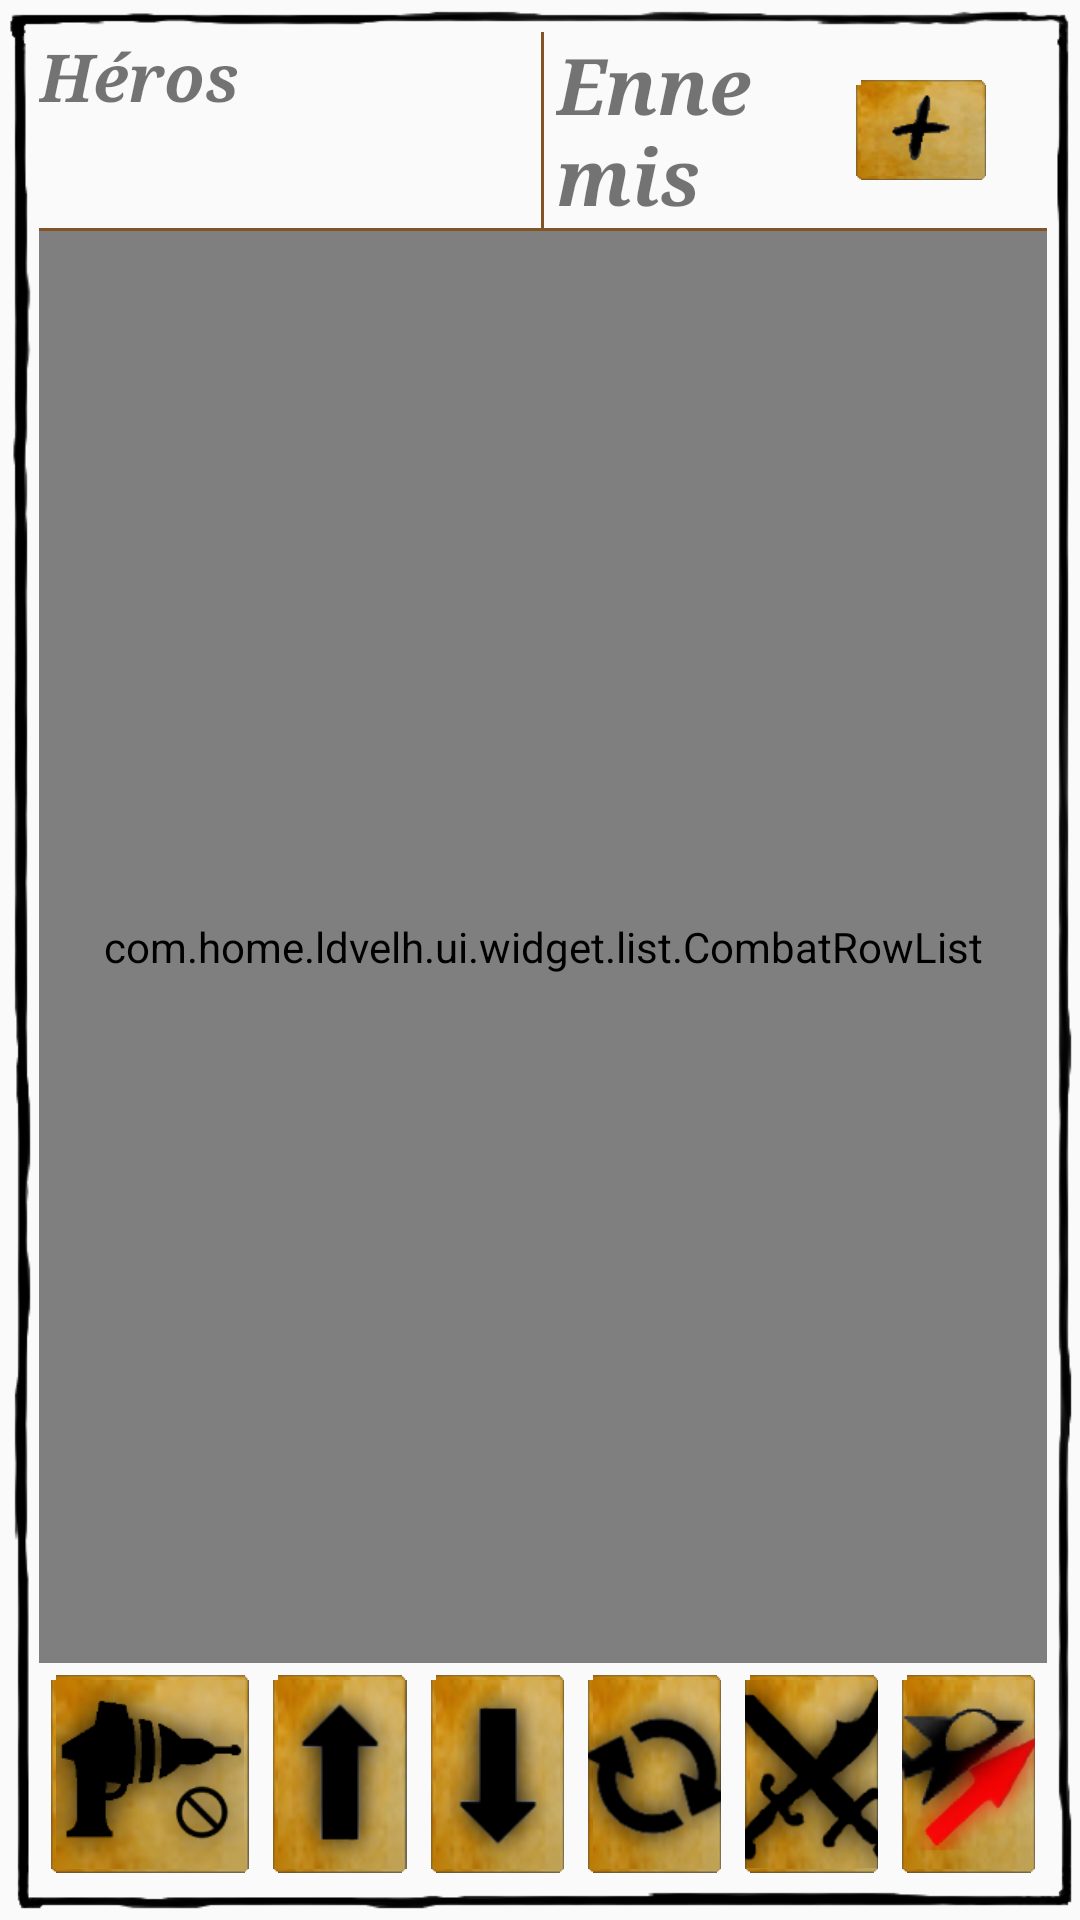

Android layout source for this screen:
<!-- AndroidManifest.xml: application theme Theme.AppCompat.Light.NoActionBar.FullScreen -->
<!-- res/layout/fragment_page_df04_combat.xml -->
<LinearLayout xmlns:android="http://schemas.android.com/apk/res/android"
    xmlns:custom="http://schemas.android.com/apk/res-auto"
    android:layout_width="wrap_content"
    android:layout_height="wrap_content"
    android:background="@drawable/pencil_border"
    android:orientation="vertical" >

    <LinearLayout
        android:layout_width="match_parent"
        android:layout_height="wrap_content"
        android:orientation="horizontal" >

        <TextView
            style="@style/ldvelhTitles"
            android:layout_width="0dp"
            android:layout_height="match_parent"
            android:layout_weight="2"
            android:text="@string/your_team" />

        <LinearLayout
            android:layout_width="wrap_content"
            android:layout_height="match_parent"
            android:background="@drawable/divider_brown_opaque"
            android:orientation="horizontal" />

        <TextView
            style="@style/ldvelhLargeTitles"
            android:layout_width="0dp"
            android:layout_height="match_parent"
            android:layout_weight="1"
            android:paddingLeft="@dimen/default_padding"
            android:text="@string/enemies" />

        <LinearLayout
            android:layout_width="0dp"
            android:layout_height="match_parent"
            android:layout_weight="1"
            android:gravity="center"
            android:orientation="horizontal" >

            <ImageButton
                android:id="@+id/addMonsterButton"
                android:layout_width="wrap_content"
                android:layout_height="wrap_content"
                android:background="@drawable/small_button_selector"
                android:contentDescription="@string/lorem_ipsum"
                android:src="@drawable/btn_plus_medium" />
        </LinearLayout>
    </LinearLayout>

    <LinearLayout
        android:layout_width="match_parent"
        android:layout_height="wrap_content"
        android:background="@drawable/divider_brown_opaque"
        android:orientation="horizontal" />

    <com.home.ldvelh.ui.widget.list.CombatRowList
        android:id="@+id/combatList"
        android:layout_width="match_parent"
        android:layout_height="0dp"
        android:layout_weight="1"
        custom:listPropertyName="FIGHTER_GRID"
        custom:newConsumableItemVisible="false"
        custom:newItemVisible="false"
        custom:rowLayout="list_item_combat_row" />

    <LinearLayout
        android:layout_width="wrap_content"
        android:layout_height="wrap_content"
        android:layout_gravity="right"
        android:orientation="horizontal" >

        <ImageButton
            android:id="@+id/phaserButton"
            android:layout_width="wrap_content"
            android:layout_height="wrap_content"
            android:layout_margin="@dimen/default_padding"
            android:background="@drawable/small_button_selector"
            android:contentDescription="@string/lorem_ipsum"
            android:src="@drawable/phaser_none" />

        <ImageButton
            android:id="@+id/upButton"
            android:layout_width="0dp"
            android:layout_height="wrap_content"
            android:layout_margin="@dimen/default_padding"
            android:layout_weight="1"
            android:background="@drawable/small_button_selector"
            android:contentDescription="@string/lorem_ipsum"
            android:src="@drawable/up_arrow_large" />

        <ImageButton
            android:id="@+id/downButton"
            android:layout_width="0dp"
            android:layout_height="wrap_content"
            android:layout_margin="@dimen/default_padding"
            android:layout_weight="1"
            android:background="@drawable/small_button_selector"
            android:contentDescription="@string/lorem_ipsum"
            android:src="@drawable/down_arrow_large" />

        <ImageButton
            android:id="@+id/reset"
            android:layout_width="0dp"
            android:layout_height="wrap_content"
            android:layout_margin="@dimen/default_padding"
            android:layout_weight="1"
            android:background="@drawable/small_button_selector"
            android:contentDescription="@string/lorem_ipsum"
            android:src="@drawable/reset_large" />

        <ImageButton
            android:id="@+id/assault"
            android:layout_width="0dp"
            android:layout_height="wrap_content"
            android:layout_margin="@dimen/default_padding"
            android:layout_weight="1"
            android:background="@drawable/small_button_selector"
            android:contentDescription="@string/lorem_ipsum"
            android:src="@drawable/assault_large" />

        <ImageButton
            android:id="@+id/leavePlanet"
            android:layout_width="0dp"
            android:layout_height="wrap_content"
            android:layout_margin="@dimen/default_padding"
            android:layout_weight="1"
            android:background="@drawable/small_button_selector"
            android:contentDescription="@string/lorem_ipsum"
            android:src="@drawable/leave_planet" />
    </LinearLayout>

</LinearLayout>
<!-- resources referenced by this layout -->
<resources>
  <dimen name="default_padding">4dp</dimen>
  <!-- drawable assault_large: png bitmap (drawable-xhdpi, 10085 bytes) -->
  <!-- drawable btn_plus_medium: png bitmap (drawable-xhdpi, 697 bytes) -->
  <!-- drawable down_arrow_large: png bitmap (drawable-xhdpi, 5316 bytes) -->
  <!-- drawable leave_planet: png bitmap (drawable-xhdpi, 16788 bytes) -->
  <!-- drawable phaser_none: png bitmap (drawable-xhdpi, 8052 bytes) -->
  <!-- drawable reset_large: png bitmap (drawable-xhdpi, 10232 bytes) -->
  <!-- drawable small_button_selector (drawable) -->
  <selector xmlns:android="http://schemas.android.com/apk/res/android" android:constantSize="true">
  
      <item android:drawable="@drawable/btn_bg_small" android:state_focused="true" android:state_pressed="false"/>
      <item android:drawable="@drawable/small_button_pressed" android:state_focused="true" android:state_pressed="true"/>
      <item android:drawable="@drawable/small_button_pressed" android:state_focused="false" android:state_pressed="true"/>
      <item android:drawable="@drawable/small_button_disabled" android:state_focused="false" android:state_enabled="false"/>
      <item android:drawable="@drawable/btn_bg_small"/>
  
  </selector>
  <!-- drawable up_arrow_large: png bitmap (drawable-xhdpi, 5415 bytes) -->
  <string name="enemies">Ennemis</string>
  <string name="lorem_ipsum">Lorem Ipsum</string>
  <string name="your_team">Héros</string>
  <style name="ldvelhLargeTitles">
          <item name="android:textSize">26sp</item>
          <item name="android:typeface">serif</item>
          <item name="android:textStyle">bold|italic</item>
      </style>
  <style name="ldvelhTitles">
          <item name="android:textSize">22sp</item>
          <item name="android:typeface">serif</item>
          <item name="android:textStyle">bold|italic</item>
      </style>
  <style name="Theme.AppCompat.Light.NoActionBar.FullScreen" parent="@style/Theme.AppCompat.Light.NoActionBar">
          <item name="android:windowFullscreen">true</item>
          <item name="android:windowContentOverlay">@null</item>
      </style>
  <!-- drawable small_button_pressed (drawable) -->
  <layer-list xmlns:android="http://schemas.android.com/apk/res/android" >
  
      <item>
          <bitmap android:src="@drawable/btn_bg_small" />
      </item>
      <item>
          <shape xmlns:android="http://schemas.android.com/apk/res/android" >
              <corners android:radius="2dp" />
  
              <gradient
                  android:angle="90"
                  android:centerColor="#880d0d0f"
                  android:endColor="#885d5d5e"
                  android:startColor="#880f0f10" />
          </shape>
      </item>
  
  </layer-list>
  <!-- drawable small_button_disabled (drawable) -->
  <layer-list xmlns:android="http://schemas.android.com/apk/res/android" >
  
      <item>
          <bitmap android:src="@drawable/btn_bg_small" />
      </item>
      <item>
          <shape xmlns:android="http://schemas.android.com/apk/res/android" >
              <corners android:radius="2dp" />
  
              <gradient
                  android:angle="90"
                  android:centerColor="#6680809C"
                  android:endColor="#66ADADC7"
                  android:startColor="#66404042" />
          </shape>
      </item>
  
  </layer-list>
</resources>
